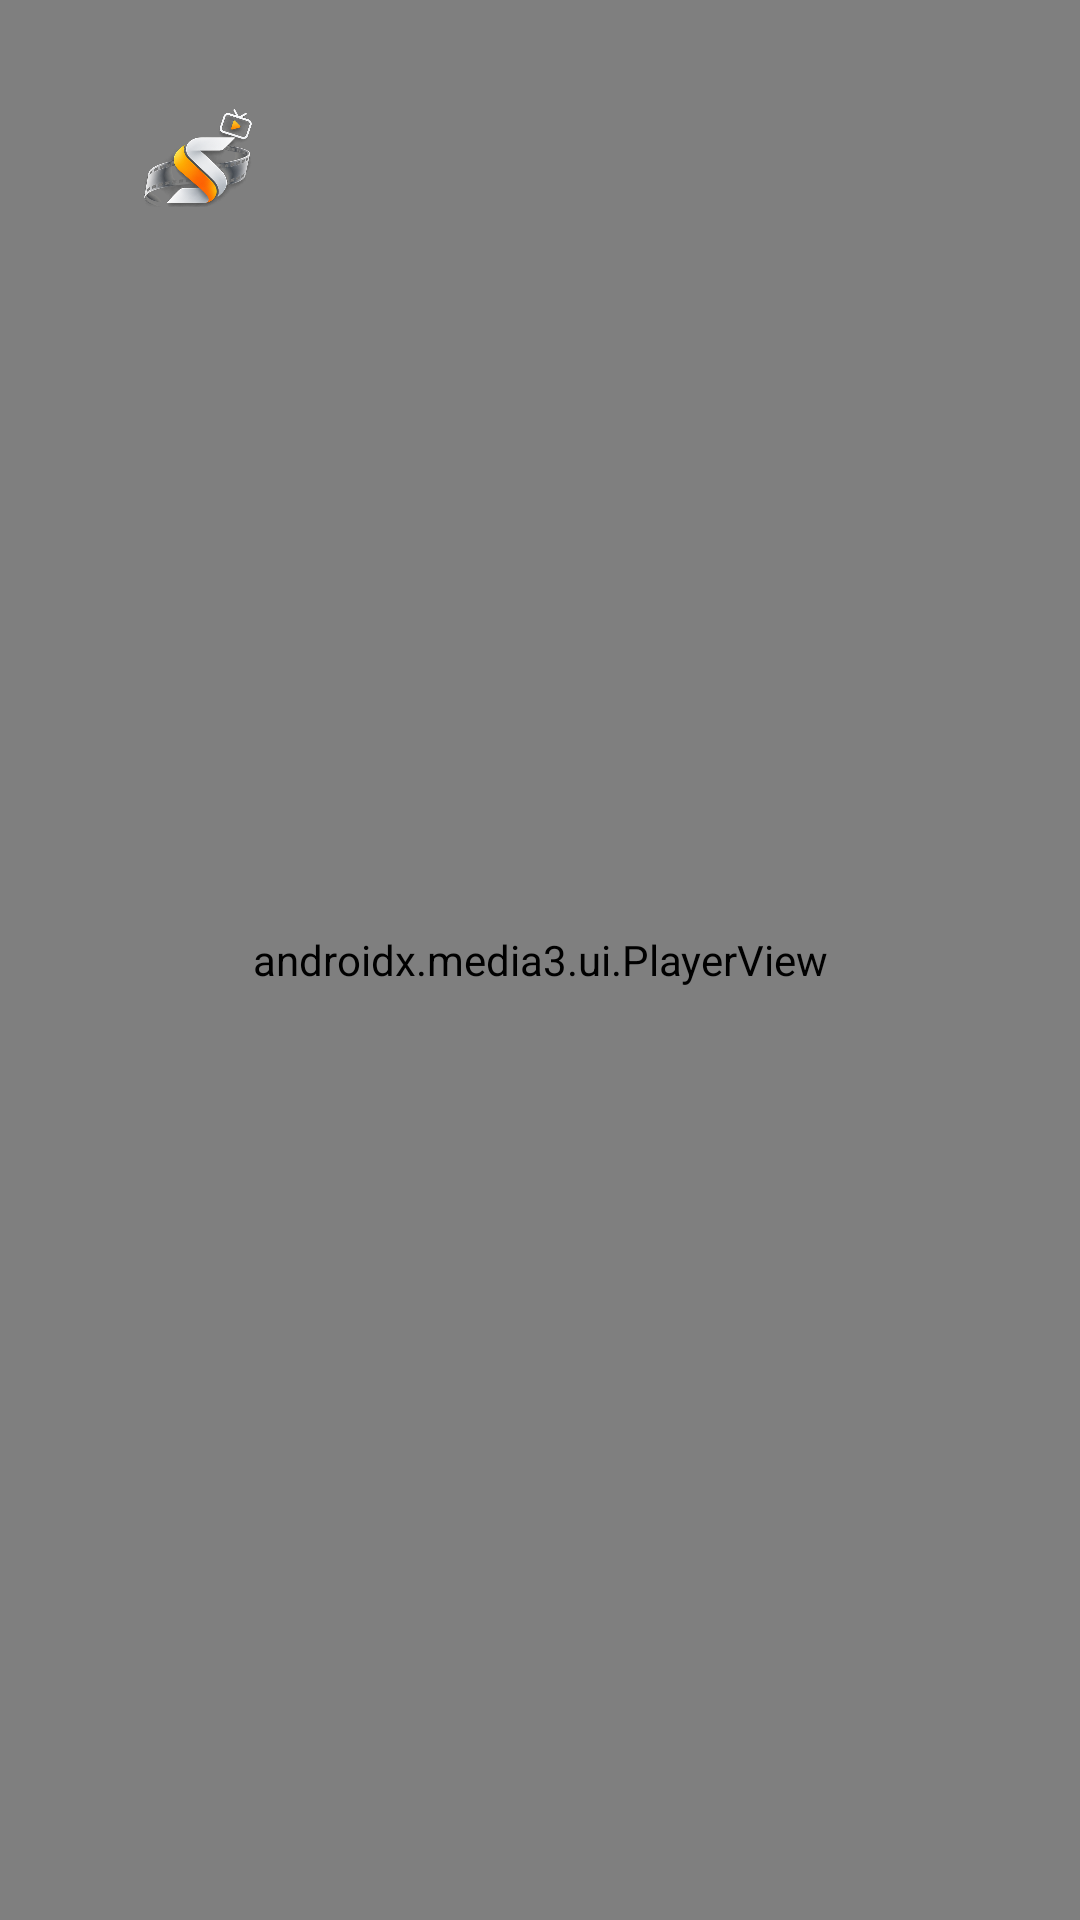

Here is an Android app screen rendered from its layout file. Give the layout XML and the strings, colors and styles it references.
<!-- AndroidManifest.xml: activity theme Theme.Cine.Player -->
<!-- res/layout/activity_player.xml -->
<?xml version="1.0" encoding="utf-8"?>
<FrameLayout xmlns:android="http://schemas.android.com/apk/res/android"
    xmlns:app="http://schemas.android.com/apk/res-auto"
    android:layout_width="match_parent"
    android:layout_height="match_parent"
    android:background="@android:color/black">

    <androidx.media3.ui.PlayerView
        android:id="@+id/player"
        android:layout_width="match_parent"
        android:layout_height="match_parent"
        app:buffered_color="#59FFFFFF"
        app:controller_layout_id="@layout/selvania_controls"
        app:played_color="@color/gold"
        app:scrubber_color="@color/gold"
        app:show_buffering="when_playing"
        app:show_shuffle_button="false"
        app:show_subtitle_button="true"
        app:unplayed_color="#33FFFFFF" />

    
    <LinearLayout
        android:id="@+id/top"
        android:layout_width="match_parent"
        android:layout_height="wrap_content"
        android:layout_gravity="top"
        android:background="@drawable/shade_top"
        android:orientation="horizontal"
        android:paddingHorizontal="48dp"
        android:paddingTop="28dp"
        android:paddingBottom="40dp">

        <ImageView
            android:layout_width="36dp"
            android:layout_height="36dp"
            android:layout_gravity="center_vertical"
            android:contentDescription="@null"
            android:src="@drawable/logo_mark" />

        <LinearLayout
            android:layout_width="0dp"
            android:layout_height="wrap_content"
            android:layout_marginStart="16dp"
            android:layout_weight="1"
            android:orientation="vertical">

            <TextView
                android:id="@+id/title"
                android:layout_width="wrap_content"
                android:layout_height="wrap_content"
                android:ellipsize="end"
                android:maxLines="1"
                android:textColor="@color/text"
                android:textSize="22sp"
                android:textStyle="bold" />

            <TextView
                android:id="@+id/subtitle"
                android:layout_width="wrap_content"
                android:layout_height="wrap_content"
                android:ellipsize="end"
                android:maxLines="1"
                android:textColor="@color/text_2"
                android:textSize="15sp" />
        </LinearLayout>

        <Button
            android:id="@+id/next"
            android:layout_width="wrap_content"
            android:layout_height="44dp"
            android:layout_gravity="center_vertical"
            android:background="@drawable/btn_ghost"
            android:paddingHorizontal="20dp"
            android:stateListAnimator="@null"
            android:text="@string/next_episode"
            android:textAllCaps="false"
            android:textColor="@color/text"
            android:textSize="15sp"
            android:visibility="gone" />
    </LinearLayout>

    <Button
        android:id="@+id/skip"
        android:layout_width="wrap_content"
        android:layout_height="52dp"
        android:layout_gravity="bottom|end"
        android:layout_marginEnd="48dp"
        android:layout_marginBottom="140dp"
        android:background="@drawable/btn_gold"
        android:paddingHorizontal="28dp"
        android:stateListAnimator="@null"
        android:text="@string/skip_intro"
        android:textAllCaps="false"
        android:textColor="#FF1B1104"
        android:textSize="17sp"
        android:textStyle="bold"
        android:visibility="gone" />

    
    <View
        android:id="@+id/upnext_hit"
        android:layout_width="match_parent"
        android:layout_height="match_parent"
        android:clickable="true"
        android:focusable="false"
        android:visibility="gone" />

    
    <LinearLayout
        android:id="@+id/upnext"
        android:layout_width="400dp"
        android:layout_height="wrap_content"
        android:layout_gravity="center_vertical|end"
        android:layout_marginEnd="48dp"
        android:orientation="vertical"
        android:visibility="gone">

        <TextView
            android:id="@+id/upnext_label"
            android:layout_width="wrap_content"
            android:layout_height="wrap_content"
            android:textColor="@color/gold"
            android:textSize="15sp"
            android:textStyle="bold" />

        <ImageView
            android:id="@+id/upnext_thumb"
            android:layout_width="match_parent"
            android:layout_height="200dp"
            android:layout_marginTop="10dp"
            android:background="@color/graphite_2"
            android:contentDescription="@null"
            android:scaleType="centerCrop" />

        <TextView
            android:id="@+id/upnext_title"
            android:layout_width="match_parent"
            android:layout_height="wrap_content"
            android:layout_marginTop="12dp"
            android:ellipsize="end"
            android:maxLines="2"
            android:textColor="@color/text"
            android:textSize="20sp"
            android:textStyle="bold" />

        <TextView
            android:id="@+id/upnext_overview"
            android:layout_width="match_parent"
            android:layout_height="wrap_content"
            android:layout_marginTop="6dp"
            android:ellipsize="end"
            android:lineSpacingMultiplier="1.15"
            android:maxLines="3"
            android:textColor="@color/text_2"
            android:textSize="14sp" />

        <LinearLayout
            android:layout_width="wrap_content"
            android:layout_height="wrap_content"
            android:layout_marginTop="16dp"
            android:orientation="horizontal">

            
            <FrameLayout
                android:id="@+id/upnext_play"
                android:layout_width="150dp"
                android:layout_height="48dp"
                android:background="@drawable/btn_gold"
                android:clickable="true"
                android:focusable="true">

                <View
                    android:id="@+id/upnext_fill"
                    android:layout_width="match_parent"
                    android:layout_height="match_parent"
                    android:background="#59FFFFFF"
                    android:scaleX="0" />

                <TextView
                    android:layout_width="match_parent"
                    android:layout_height="match_parent"
                    android:drawableStart="@drawable/ic_play"
                    android:drawablePadding="6dp"
                    android:gravity="center"
                    android:paddingHorizontal="18dp"
                    android:text="@string/up_next_play"
                    android:textColor="#FF1B1104"
                    android:textSize="16sp"
                    android:textStyle="bold" />
            </FrameLayout>

            <Button
                android:id="@+id/upnext_credits"
                android:layout_width="wrap_content"
                android:layout_height="48dp"
                android:layout_marginStart="10dp"
                android:background="@drawable/btn_ghost"
                android:minWidth="0dp"
                android:paddingHorizontal="22dp"
                android:stateListAnimator="@null"
                android:text="@string/up_next_credits"
                android:textAllCaps="false"
                android:textColor="@color/text"
                android:textSize="16sp" />
        </LinearLayout>
    </LinearLayout>
</FrameLayout>
<!-- res/layout/selvania_controls.xml (included above) -->
<?xml version="1.0" encoding="utf-8"?>
<FrameLayout xmlns:android="http://schemas.android.com/apk/res/android"
    xmlns:app="http://schemas.android.com/apk/res-auto"
    android:layout_width="match_parent"
    android:layout_height="match_parent">

    <LinearLayout
        android:layout_width="match_parent"
        android:layout_height="wrap_content"
        android:layout_gravity="bottom"
        android:background="@drawable/shade_bottom"
        android:orientation="vertical"
        android:paddingHorizontal="48dp"
        android:paddingTop="72dp"
        android:paddingBottom="28dp">

        <LinearLayout
            android:layout_width="match_parent"
            android:layout_height="wrap_content"
            android:gravity="center_vertical"
            android:orientation="horizontal">

            <TextView
                android:id="@id/exo_position"
                android:layout_width="wrap_content"
                android:layout_height="wrap_content"
                android:fontFeatureSettings="tnum"
                android:textColor="#FFFFFFFF"
                android:textSize="15sp" />

            <androidx.media3.ui.DefaultTimeBar
                android:id="@id/exo_progress"
                android:layout_width="0dp"
                android:layout_height="32dp"
                android:layout_marginHorizontal="16dp"
                android:layout_weight="1"
                app:bar_height="5dp"
                app:buffered_color="#59FFFFFF"
                app:played_color="#FFF7A01F"
                app:scrubber_color="#FFFFFFFF"
                app:scrubber_dragged_size="22dp"
                app:scrubber_enabled_size="16dp"
                app:unplayed_color="#33FFFFFF" />

            <TextView
                android:id="@id/exo_duration"
                android:layout_width="wrap_content"
                android:layout_height="wrap_content"
                android:fontFeatureSettings="tnum"
                android:textColor="#B3FFFFFF"
                android:textSize="15sp" />
        </LinearLayout>

        <LinearLayout
            android:layout_width="match_parent"
            android:layout_height="wrap_content"
            android:layout_marginTop="10dp"
            android:gravity="center_vertical"
            android:orientation="horizontal">

            <ImageButton
                android:id="@id/exo_play_pause"
                android:layout_width="60dp"
                android:layout_height="60dp"
                android:background="@drawable/ctrl_btn"
                android:contentDescription="@null"
                android:padding="12dp"
                android:scaleType="fitCenter" />

            <ImageButton
                android:id="@id/exo_rew"
                android:layout_width="56dp"
                android:layout_height="56dp"
                android:layout_marginStart="8dp"
                android:background="@drawable/ctrl_btn"
                android:contentDescription="@null"
                android:padding="13dp"
                android:scaleType="fitCenter"
                android:src="@drawable/ic_rew10" />

            <ImageButton
                android:id="@id/exo_ffwd"
                android:layout_width="56dp"
                android:layout_height="56dp"
                android:layout_marginStart="4dp"
                android:background="@drawable/ctrl_btn"
                android:contentDescription="@null"
                android:padding="13dp"
                android:scaleType="fitCenter"
                android:src="@drawable/ic_ffwd10" />

            <View
                android:layout_width="0dp"
                android:layout_height="1dp"
                android:layout_weight="1" />

            <ImageButton
                android:id="@id/exo_subtitle"
                android:layout_width="56dp"
                android:layout_height="56dp"
                android:background="@drawable/ctrl_btn"
                android:contentDescription="@null"
                android:padding="13dp"
                android:scaleType="fitCenter" />

            <ImageButton
                android:id="@id/exo_settings"
                android:layout_width="56dp"
                android:layout_height="56dp"
                android:layout_marginStart="4dp"
                android:background="@drawable/ctrl_btn"
                android:contentDescription="@null"
                android:padding="13dp"
                android:scaleType="fitCenter"
                android:src="@drawable/exo_styled_controls_settings" />
        </LinearLayout>
    </LinearLayout>
</FrameLayout>
<!-- resources referenced by this layout -->
<resources>
  <color name="gold">#FFF7A01F</color>
  <color name="graphite_2">#FF16181D</color>
  <color name="text">#FFF4F5F7</color>
  <color name="text_2">#BBE6E9EE</color>
  <!-- drawable btn_ghost (drawable) -->
  <?xml version="1.0" encoding="utf-8"?>
  <selector xmlns:android="http://schemas.android.com/apk/res/android">
      <item android:state_focused="true">
          <shape android:shape="rectangle">
              <corners android:radius="14dp" />
              <solid android:color="#33FFFFFF" />
              <stroke android:width="2dp" android:color="#FFF7A01F" />
          </shape>
      </item>
      <item>
          <shape android:shape="rectangle">
              <corners android:radius="14dp" />
              <solid android:color="#1AFFFFFF" />
          </shape>
      </item>
  </selector>
  <!-- drawable ctrl_btn (drawable) -->
  <?xml version="1.0" encoding="utf-8"?>
  <selector xmlns:android="http://schemas.android.com/apk/res/android">
      <item android:state_focused="true">
          <shape android:shape="oval">
              <solid android:color="#33F7A01F" />
              <stroke android:width="3dp" android:color="#FFF7A01F" />
          </shape>
      </item>
      <item android:state_pressed="true">
          <shape android:shape="oval">
              <solid android:color="#33FFFFFF" />
          </shape>
      </item>
      <item android:drawable="@android:color/transparent" />
  </selector>
  <!-- drawable ic_ffwd10 (drawable) -->
  <vector xmlns:android="http://schemas.android.com/apk/res/android" android:width="24dp" android:height="24dp" android:viewportWidth="24" android:viewportHeight="24">
      <path android:fillColor="#FFFFFFFF" android:pathData="M10,12V22H8V14H6V12H10M18,14V20C18,21.11 17.11,22 16,22H14A2,2 0 0,1 12,20V14A2,2 0 0,1 14,12H16C17.11,12 18,12.9 18,14M14,14V20H16V14H14M11.5,3C14.15,3 16.55,4 18.4,5.6L21,3V10H14L16.62,7.38C15.23,6.22 13.46,5.5 11.5,5.5C7.96,5.5 4.95,7.81 3.9,11L1.53,10.22C2.92,6.03 6.85,3 11.5,3Z" />
  </vector>
  <!-- drawable ic_play (drawable) -->
  <?xml version="1.0" encoding="utf-8"?>
  <vector xmlns:android="http://schemas.android.com/apk/res/android" android:width="22dp" android:height="22dp" android:viewportWidth="24" android:viewportHeight="24">
      <path android:fillColor="#FF1B1104" android:pathData="M8,5.14V19.14L19,12.14L8,5.14Z" />
  </vector>
  <!-- drawable ic_rew10 (drawable) -->
  <vector xmlns:android="http://schemas.android.com/apk/res/android" android:width="24dp" android:height="24dp" android:viewportWidth="24" android:viewportHeight="24">
      <path android:fillColor="#FFFFFFFF" android:pathData="M12.5,3C17.15,3 21.08,6.03 22.47,10.22L20.1,11C19.05,7.81 16.04,5.5 12.5,5.5C10.54,5.5 8.77,6.22 7.38,7.38L10,10H3V3L5.6,5.6C7.45,4 9.85,3 12.5,3M10,12V22H8V14H6V12H10M18,14V20C18,21.11 17.11,22 16,22H14A2,2 0 0,1 12,20V14A2,2 0 0,1 14,12H16C17.11,12 18,12.9 18,14M14,14V20H16V14H14Z" />
  </vector>
  <!-- drawable shade_bottom (drawable) -->
  <?xml version="1.0" encoding="utf-8"?>
  <shape xmlns:android="http://schemas.android.com/apk/res/android" android:shape="rectangle">
      <gradient android:angle="90" android:startColor="#E6000000" android:centerColor="#80000000" android:endColor="#00000000" />
  </shape>
  <string name="next_episode">Épisode suivant</string>
  <string name="skip_intro">Passer l’intro</string>
  <string name="up_next_credits">Annuler</string>
  <string name="up_next_play">Continuer</string>
  <style name="Theme.Cine.Player">
          <item name="android:windowBackground">@android:color/black</item>
          <item name="android:windowFullscreen">true</item>
      </style>
</resources>
